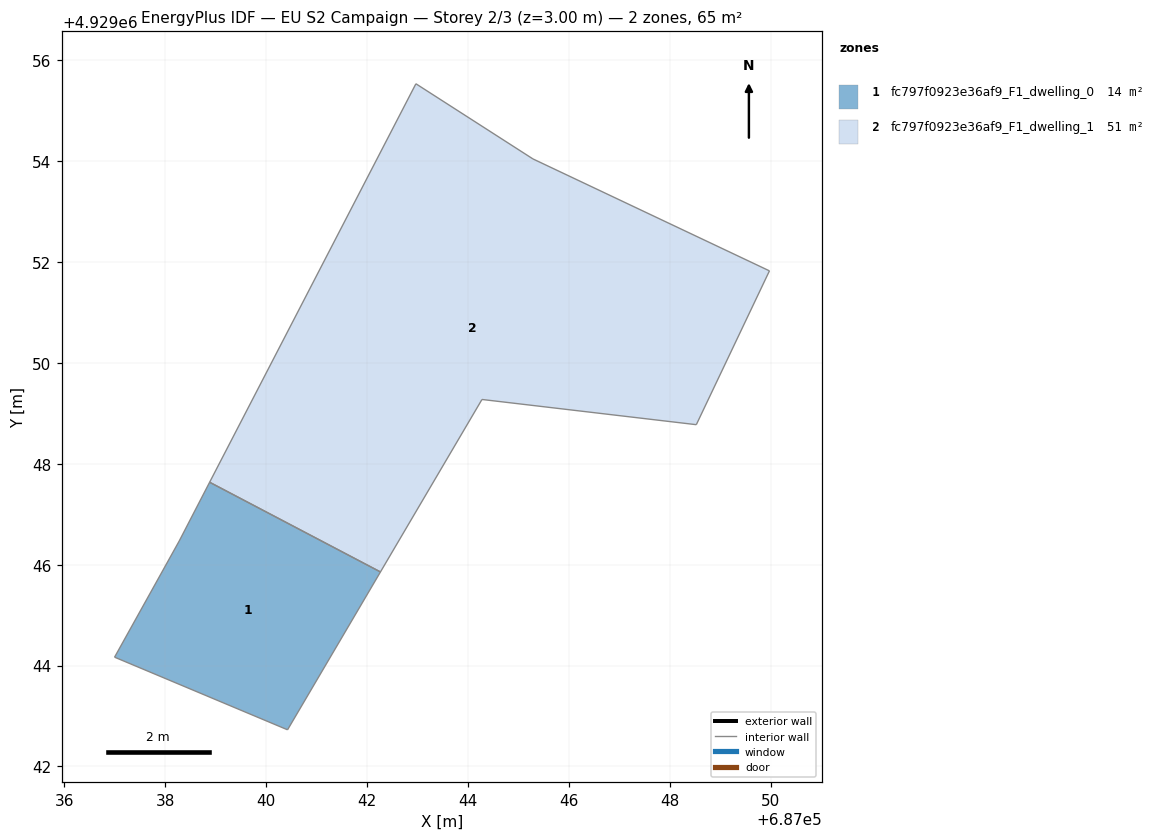
=== STOREY PLAN SPEC (per zone: floor XY polygon, exterior-wall plan segments, windows/doors) ===
zone 1: fc797f0923e36af9_F1_dwelling_0  (14.2 m²)
  floor: (687040.42, 4929042.73) (687042.26, 4929045.86) (687038.88, 4929047.64) (687038.27, 4929046.47) (687036.99, 4929044.17)
  interior walls: 5
zone 2: fc797f0923e36af9_F1_dwelling_1  (51.0 m²)
  floor: (687048.53, 4929048.78) (687049.98, 4929051.83) (687045.29, 4929054.05) (687042.97, 4929055.54) (687038.88, 4929047.64) (687042.26, 4929045.86) (687044.28, 4929049.28)
  interior walls: 7

=== DERIVED (storey summary) ===
Building: EU S2 Campaign
Storey: 2 of 3  (floor level z = 3.00 m)
Storey gross floor area: 65.2 m²
Zones on this storey: 2
  - fc797f0923e36af9_F1_dwelling_0: floor 14.2 m²
  - fc797f0923e36af9_F1_dwelling_1: floor 51.0 m²
Zone adjacency (shared interzone walls):
  - fc797f0923e36af9_F1_dwelling_0 ↔ fc797f0923e36af9_F1_dwelling_1